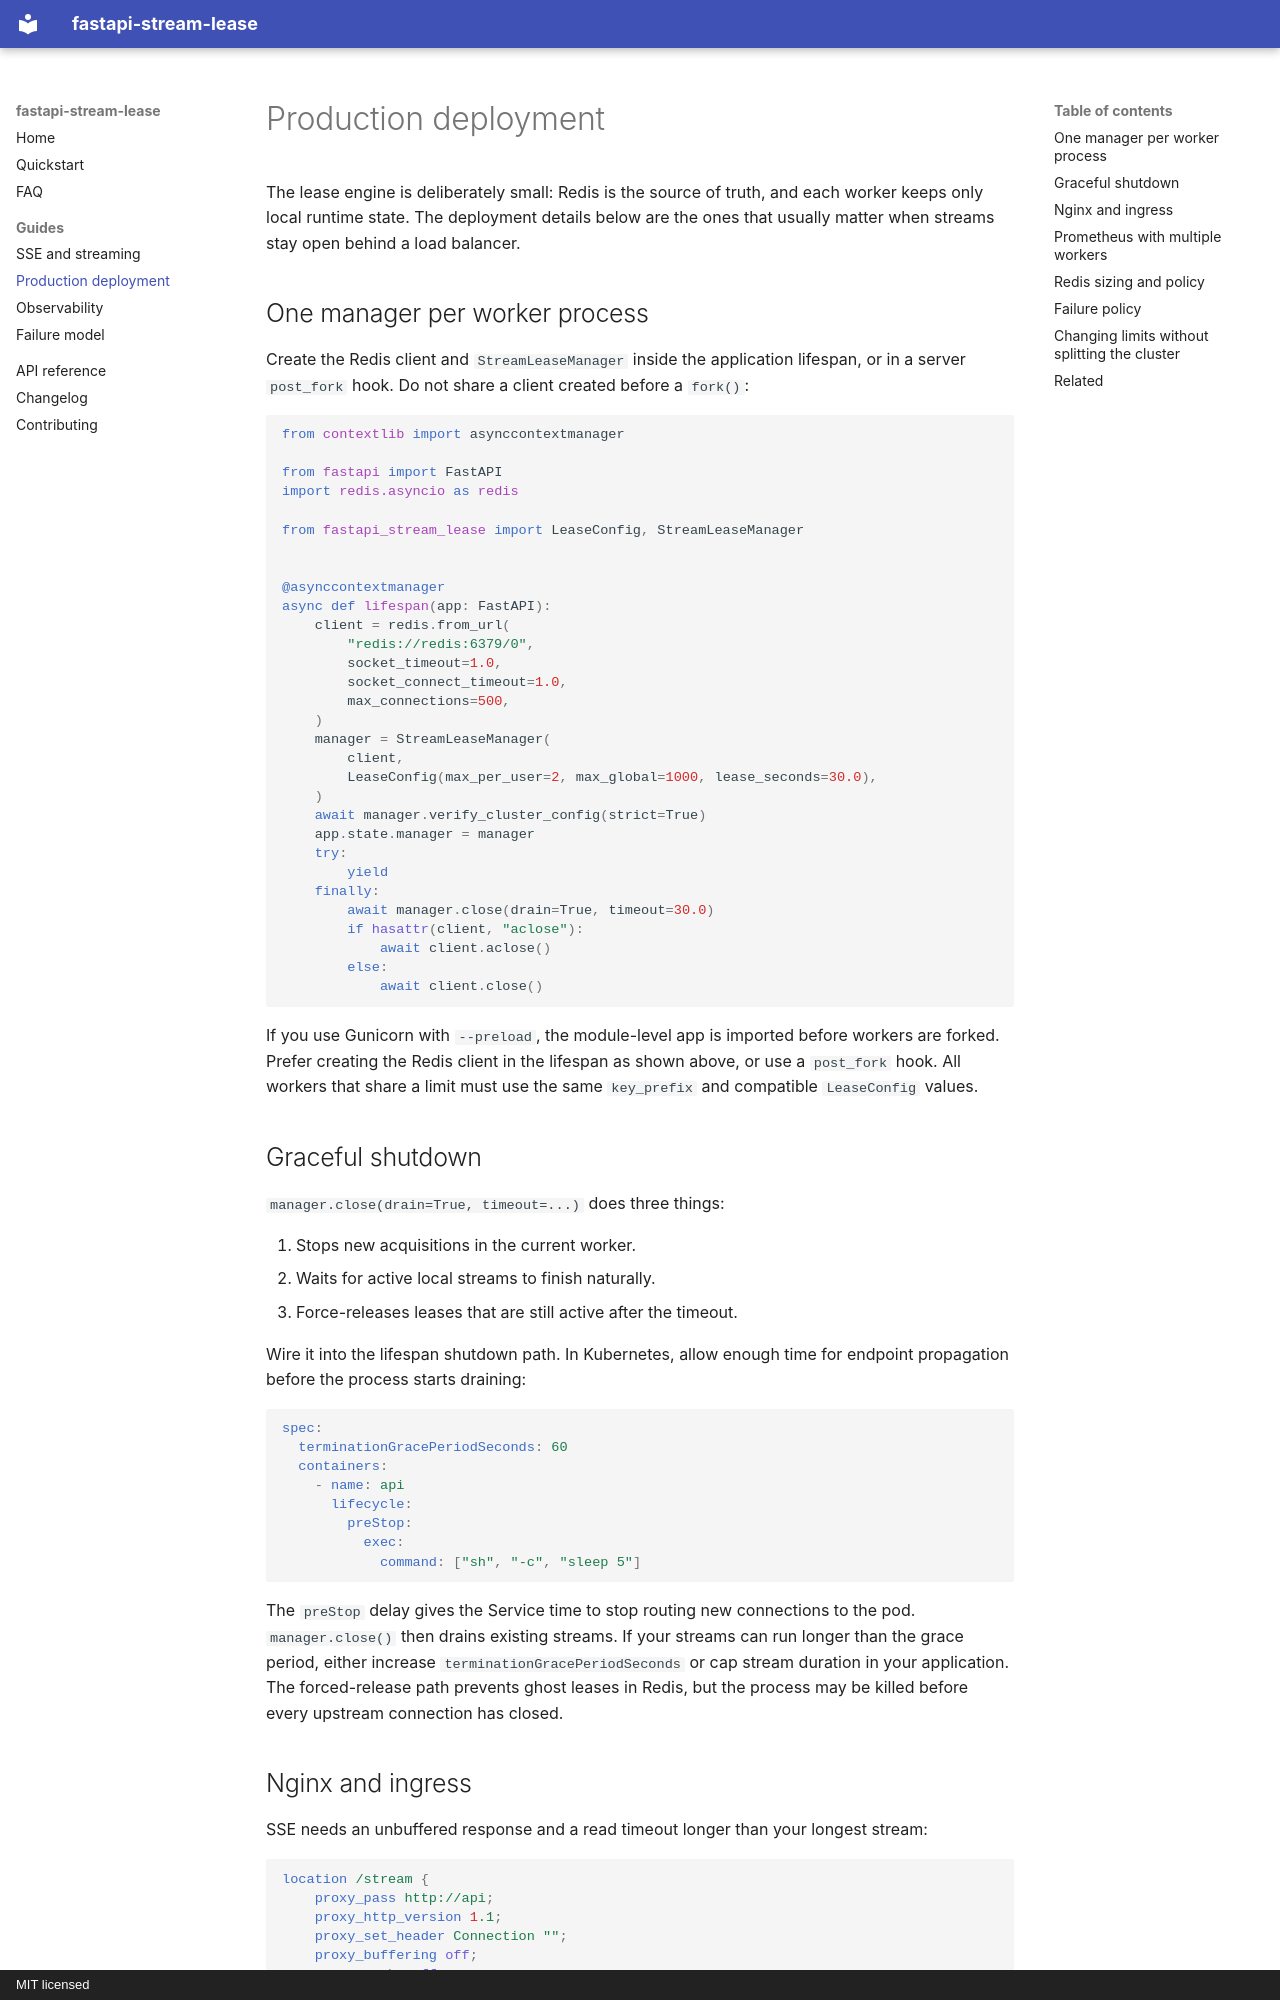

repository: agustin18/fastapi-stream-lease · page: guides/production/index.html · generator: mkdocs · copyright: MIT licensed

---
description: Deploy fastapi-stream-lease with Redis, connection pools, graceful shutdown, and multi-worker coordination.
---

# Production deployment

The lease engine is deliberately small: Redis is the source of truth, and each worker
keeps only local runtime state. The deployment details below are the ones that usually
matter when streams stay open behind a load balancer.

## One manager per worker process

Create the Redis client and `StreamLeaseManager` inside the application lifespan, or in a
server `post_fork` hook. Do not share a client created before a `fork()`:

```python
from contextlib import asynccontextmanager

from fastapi import FastAPI
import redis.asyncio as redis

from fastapi_stream_lease import LeaseConfig, StreamLeaseManager


@asynccontextmanager
async def lifespan(app: FastAPI):
    client = redis.from_url(
        "redis://redis:6379/0",
        socket_timeout=1.0,
        socket_connect_timeout=1.0,
        max_connections=500,
    )
    manager = StreamLeaseManager(
        client,
        LeaseConfig(max_per_user=2, max_global=1000, lease_seconds=30.0),
    )
    await manager.verify_cluster_config(strict=True)
    app.state.manager = manager
    try:
        yield
    finally:
        await manager.close(drain=True, timeout=30.0)
        if hasattr(client, "aclose"):
            await client.aclose()
        else:
            await client.close()
```

If you use Gunicorn with `--preload`, the module-level app is imported before workers are
forked. Prefer creating the Redis client in the lifespan as shown above, or use a
`post_fork` hook. All workers that share a limit must use the same `key_prefix` and
compatible `LeaseConfig` values.

## Graceful shutdown

`manager.close(drain=True, timeout=...)` does three things:

1. Stops new acquisitions in the current worker.
2. Waits for active local streams to finish naturally.
3. Force-releases leases that are still active after the timeout.

Wire it into the lifespan shutdown path. In Kubernetes, allow enough time for endpoint
propagation before the process starts draining:

```yaml
spec:
  terminationGracePeriodSeconds: 60
  containers:
    - name: api
      lifecycle:
        preStop:
          exec:
            command: ["sh", "-c", "sleep 5"]
```

The `preStop` delay gives the Service time to stop routing new connections to the pod.
`manager.close()` then drains existing streams. If your streams can run longer than the
grace period, either increase `terminationGracePeriodSeconds` or cap stream duration in
your application. The forced-release path prevents ghost leases in Redis, but the process
may be killed before every upstream connection has closed.

## Nginx and ingress

SSE needs an unbuffered response and a read timeout longer than your longest stream:

```nginx
location /stream {
    proxy_pass http://api;
    proxy_http_version 1.1;
    proxy_set_header Connection "";
    proxy_buffering off;
    proxy_cache off;
    proxy_read_timeout 3600s;
}
```

If you cannot disable buffering globally, return `X-Accel-Buffering: no` from the
streaming endpoint and let Nginx honor it. Disable response compression for
`text/event-stream`; compressing a long stream can delay chunks.
